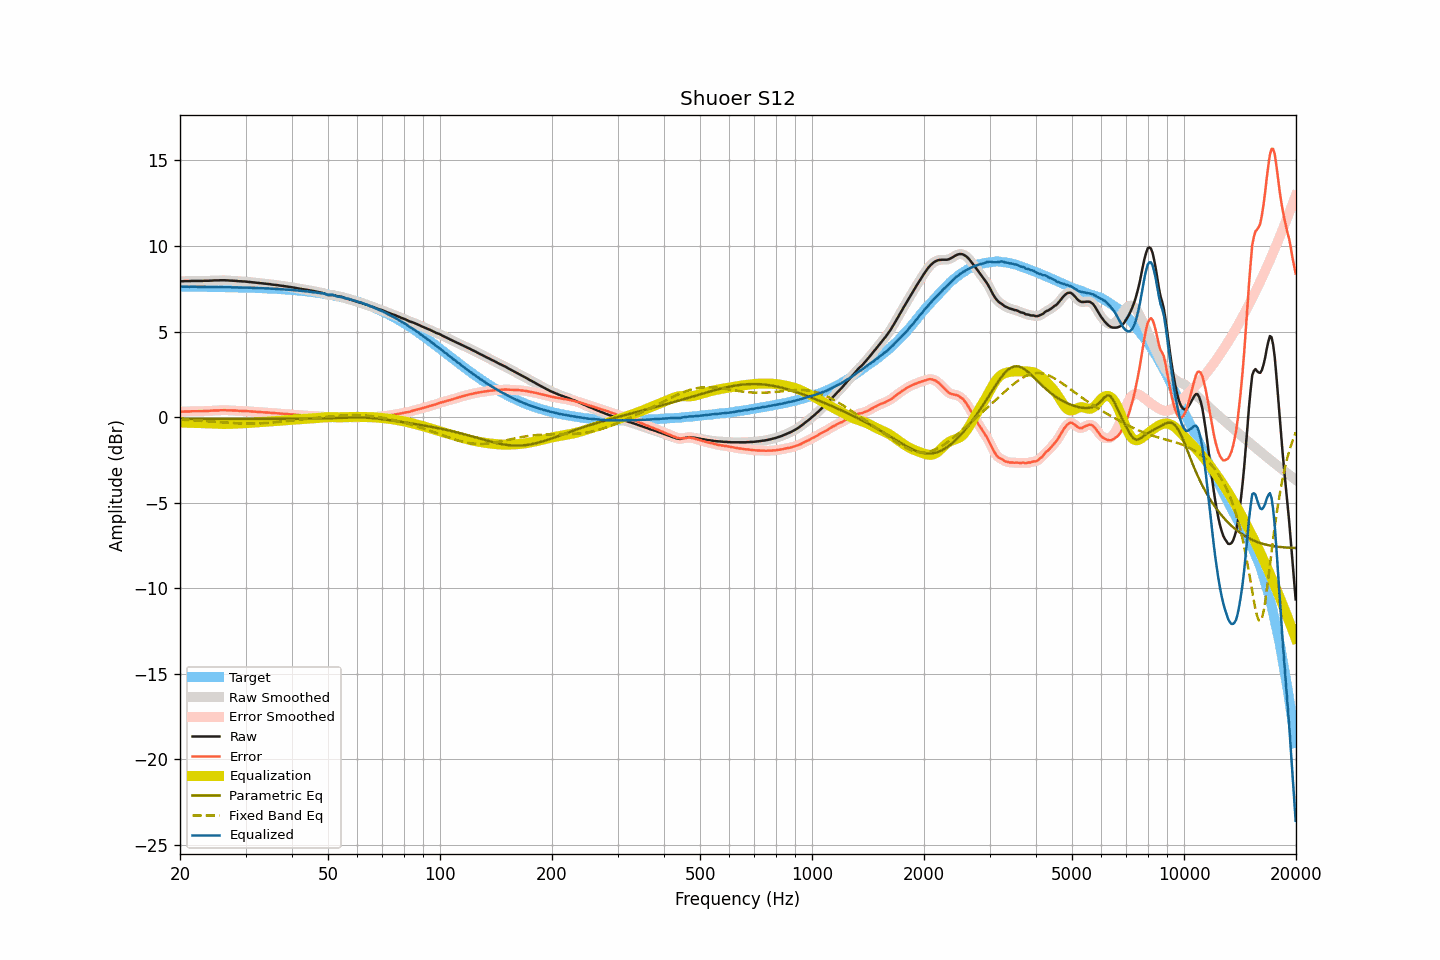

The file beside this chart, header and first rows:
frequency, raw, smoothed, error, error_smoothed, equalization, parametric_eq, fixed_band_eq, equalized_raw, equalized_smoothed, target
20.00, 7.93, 7.93, 0.31, 0.31, -0.31, -0.10, -0.14, 7.62, 7.62, 7.62
20.20, 7.94, 7.94, 0.32, 0.32, -0.32, -0.10, -0.15, 7.62, 7.62, 7.62
20.40, 7.94, 7.94, 0.32, 0.32, -0.32, -0.10, -0.15, 7.62, 7.62, 7.62
20.61, 7.95, 7.95, 0.33, 0.33, -0.32, -0.10, -0.16, 7.62, 7.62, 7.62
20.81, 7.95, 7.95, 0.33, 0.33, -0.33, -0.10, -0.16, 7.62, 7.62, 7.62
21.02, 7.95, 7.95, 0.33, 0.33, -0.33, -0.10, -0.17, 7.62, 7.62, 7.62
21.23, 7.95, 7.95, 0.33, 0.33, -0.34, -0.10, -0.17, 7.61, 7.62, 7.62
21.44, 7.96, 7.95, 0.34, 0.34, -0.34, -0.10, -0.18, 7.62, 7.62, 7.62
21.66, 7.96, 7.96, 0.34, 0.34, -0.34, -0.10, -0.18, 7.62, 7.62, 7.62
21.87, 7.96, 7.96, 0.34, 0.34, -0.34, -0.10, -0.19, 7.62, 7.62, 7.61
22.09, 7.96, 7.96, 0.34, 0.34, -0.34, -0.10, -0.20, 7.61, 7.61, 7.61
22.31, 7.96, 7.96, 0.35, 0.35, -0.35, -0.10, -0.20, 7.61, 7.61, 7.61
22.54, 7.96, 7.96, 0.35, 0.35, -0.35, -0.10, -0.21, 7.61, 7.61, 7.61
22.76, 7.96, 7.96, 0.35, 0.35, -0.35, -0.10, -0.21, 7.61, 7.61, 7.61
22.99, 7.96, 7.96, 0.35, 0.35, -0.35, -0.10, -0.22, 7.61, 7.61, 7.61
23.22, 7.97, 7.96, 0.36, 0.36, -0.35, -0.10, -0.23, 7.61, 7.61, 7.61
23.45, 7.97, 7.97, 0.36, 0.36, -0.36, -0.10, -0.23, 7.61, 7.61, 7.61
23.69, 7.97, 7.97, 0.36, 0.36, -0.36, -0.11, -0.24, 7.61, 7.61, 7.61
23.92, 7.97, 7.97, 0.36, 0.36, -0.37, -0.11, -0.25, 7.60, 7.60, 7.61
24.16, 7.98, 7.97, 0.37, 0.37, -0.37, -0.11, -0.25, 7.61, 7.60, 7.60
24.40, 7.98, 7.98, 0.37, 0.38, -0.38, -0.11, -0.26, 7.60, 7.60, 7.60
24.65, 7.99, 7.99, 0.39, 0.38, -0.38, -0.11, -0.27, 7.61, 7.60, 7.60
24.89, 7.99, 7.99, 0.39, 0.39, -0.39, -0.11, -0.27, 7.60, 7.60, 7.60
25.14, 7.99, 7.99, 0.39, 0.39, -0.39, -0.11, -0.28, 7.60, 7.60, 7.60
25.39, 7.99, 7.99, 0.39, 0.39, -0.40, -0.11, -0.29, 7.59, 7.60, 7.60
25.65, 8.00, 7.99, 0.40, 0.40, -0.40, -0.11, -0.30, 7.60, 7.60, 7.60
25.91, 8.00, 8.00, 0.40, 0.40, -0.40, -0.11, -0.30, 7.60, 7.60, 7.59
26.16, 8.00, 8.00, 0.40, 0.40, -0.40, -0.11, -0.31, 7.60, 7.60, 7.59
26.43, 8.00, 8.00, 0.41, 0.40, -0.40, -0.11, -0.32, 7.60, 7.59, 7.59
26.69, 7.99, 7.99, 0.40, 0.40, -0.40, -0.11, -0.32, 7.59, 7.59, 7.59
26.96, 7.99, 7.99, 0.40, 0.40, -0.40, -0.11, -0.33, 7.59, 7.59, 7.59
27.23, 7.98, 7.98, 0.39, 0.39, -0.40, -0.11, -0.34, 7.58, 7.58, 7.59
27.50, 7.98, 7.98, 0.39, 0.39, -0.39, -0.11, -0.34, 7.59, 7.58, 7.58
27.77, 7.97, 7.97, 0.39, 0.39, -0.39, -0.11, -0.35, 7.58, 7.58, 7.58
28.05, 7.97, 7.97, 0.39, 0.38, -0.38, -0.11, -0.35, 7.59, 7.58, 7.58
28.33, 7.96, 7.96, 0.38, 0.38, -0.38, -0.11, -0.36, 7.58, 7.58, 7.58
28.62, 7.95, 7.95, 0.37, 0.37, -0.37, -0.11, -0.36, 7.57, 7.58, 7.58
28.90, 7.94, 7.94, 0.36, 0.37, -0.37, -0.11, -0.37, 7.57, 7.57, 7.57
29.19, 7.94, 7.93, 0.37, 0.36, -0.37, -0.11, -0.37, 7.57, 7.57, 7.57
29.48, 7.93, 7.93, 0.36, 0.36, -0.36, -0.11, -0.37, 7.57, 7.57, 7.57
29.78, 7.93, 7.93, 0.36, 0.36, -0.36, -0.11, -0.38, 7.57, 7.57, 7.57
30.08, 7.92, 7.92, 0.35, 0.35, -0.35, -0.11, -0.38, 7.57, 7.57, 7.56
30.38, 7.91, 7.91, 0.35, 0.35, -0.35, -0.11, -0.38, 7.56, 7.56, 7.56
30.68, 7.90, 7.90, 0.34, 0.34, -0.34, -0.11, -0.38, 7.56, 7.56, 7.56
30.99, 7.89, 7.89, 0.33, 0.33, -0.33, -0.11, -0.38, 7.55, 7.55, 7.56
31.30, 7.88, 7.88, 0.33, 0.33, -0.33, -0.11, -0.38, 7.55, 7.55, 7.55
31.61, 7.87, 7.87, 0.32, 0.32, -0.32, -0.11, -0.38, 7.55, 7.55, 7.55
31.93, 7.86, 7.86, 0.31, 0.31, -0.31, -0.11, -0.37, 7.55, 7.55, 7.55
32.24, 7.85, 7.85, 0.30, 0.30, -0.30, -0.11, -0.37, 7.54, 7.54, 7.54
32.57, 7.84, 7.84, 0.30, 0.30, -0.30, -0.11, -0.37, 7.54, 7.54, 7.54
32.89, 7.83, 7.83, 0.29, 0.29, -0.29, -0.11, -0.36, 7.53, 7.54, 7.54
33.22, 7.82, 7.82, 0.29, 0.29, -0.29, -0.11, -0.36, 7.53, 7.53, 7.53
33.55, 7.81, 7.81, 0.28, 0.28, -0.28, -0.11, -0.35, 7.53, 7.53, 7.53
33.89, 7.80, 7.80, 0.27, 0.27, -0.27, -0.11, -0.35, 7.52, 7.52, 7.52
34.23, 7.79, 7.79, 0.27, 0.27, -0.27, -0.11, -0.34, 7.52, 7.52, 7.52
34.57, 7.78, 7.78, 0.26, 0.26, -0.26, -0.11, -0.33, 7.52, 7.52, 7.52
34.92, 7.77, 7.76, 0.26, 0.25, -0.25, -0.11, -0.33, 7.51, 7.51, 7.51
35.27, 7.75, 7.75, 0.24, 0.25, -0.25, -0.11, -0.32, 7.50, 7.50, 7.51
35.62, 7.74, 7.74, 0.24, 0.24, -0.24, -0.11, -0.31, 7.50, 7.50, 7.50
35.97, 7.73, 7.73, 0.23, 0.23, -0.23, -0.11, -0.30, 7.50, 7.50, 7.50
... 635 more rows
